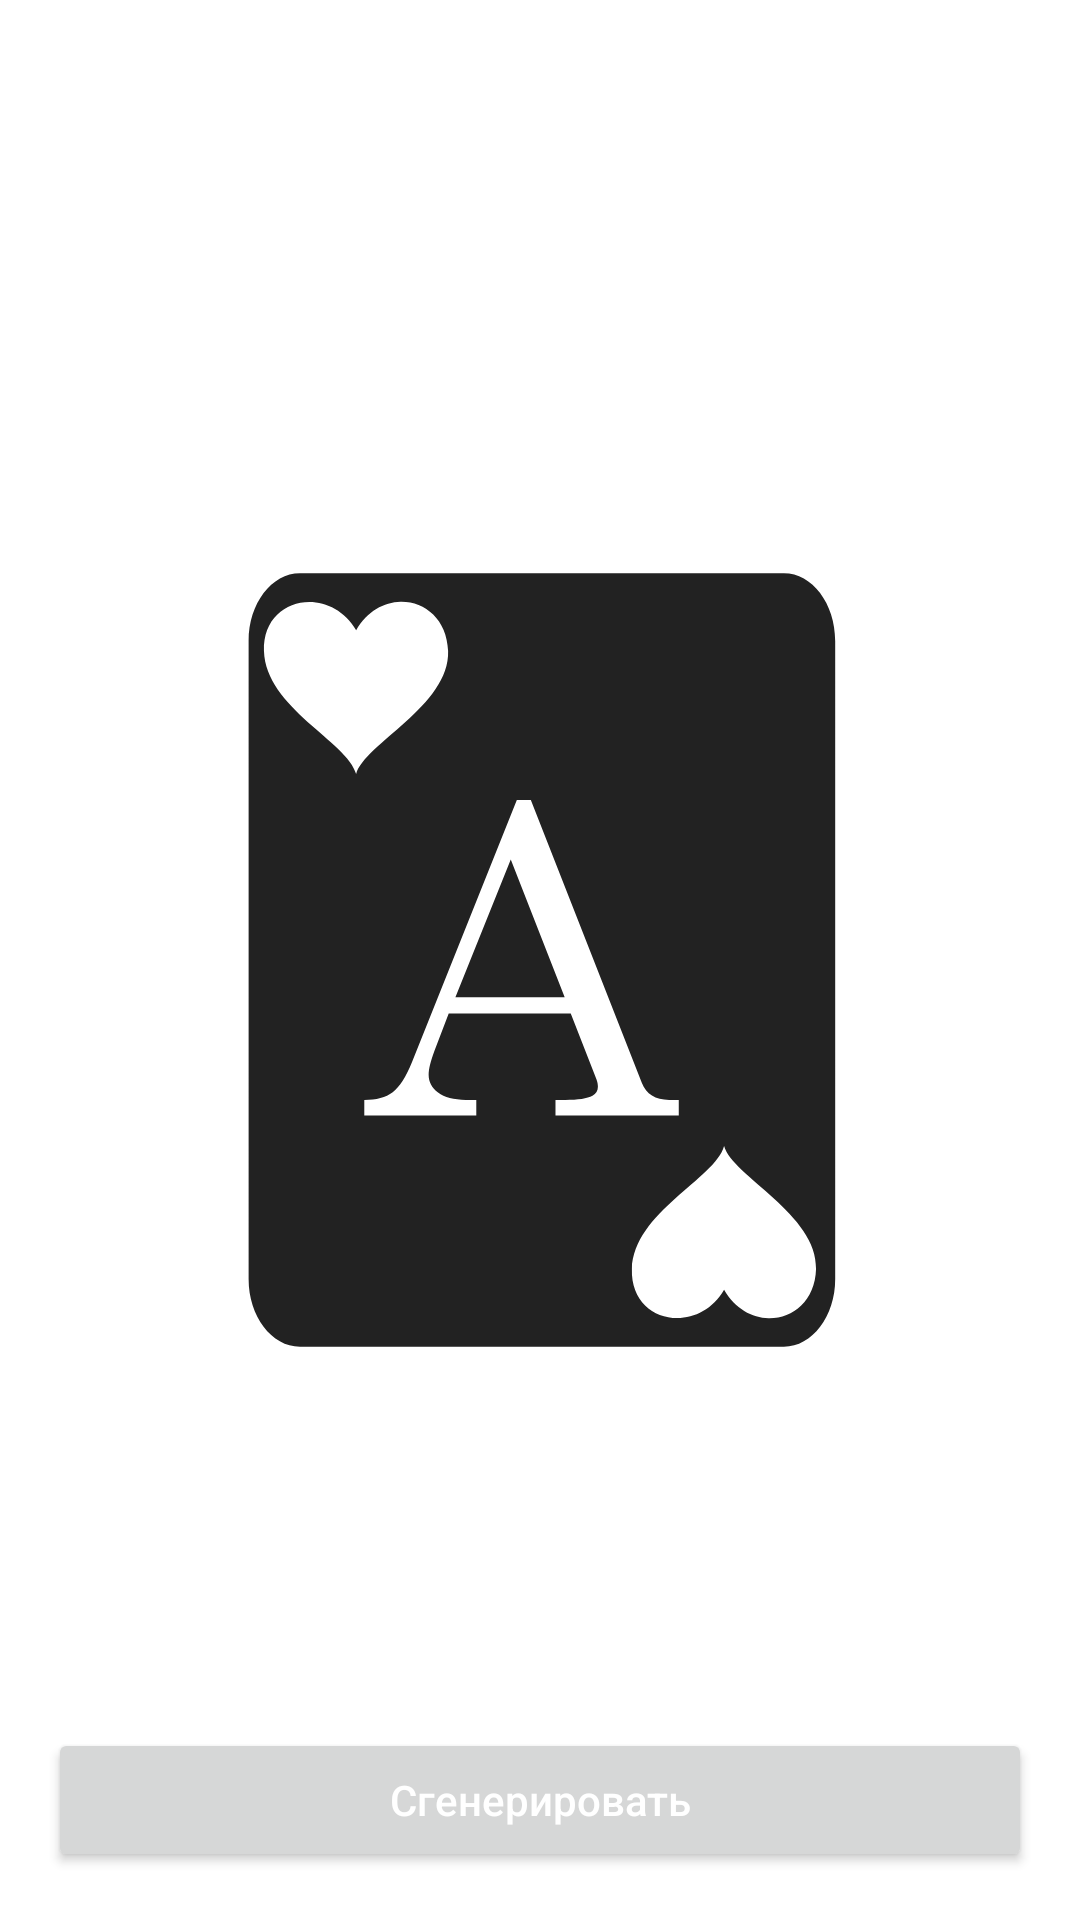

The Android layout XML behind this screen, and the referenced resources:
<!-- AndroidManifest.xml: application theme Theme.MyGame.NoActionBar -->
<!-- res/layout/fragment_card_random.xml -->
<?xml version="1.0" encoding="utf-8"?>
<FrameLayout xmlns:android="http://schemas.android.com/apk/res/android"
    xmlns:tools="http://schemas.android.com/tools"
    android:layout_width="match_parent"
    android:layout_height="match_parent"
    tools:context=".fragment.CardRandomFragment">

    <RelativeLayout
        android:layout_width="match_parent"
        android:layout_height="match_parent">

        <ImageView
            android:id="@+id/card"
            android:layout_width="300dp"
            android:layout_height="wrap_content"
            android:layout_centerInParent="true"
            android:src="@drawable/card_sprite__41_"/>

        <Button
            android:id="@+id/randomBt"
            android:layout_width="match_parent"
            android:layout_height="wrap_content"
            android:layout_alignParentBottom="true"
            android:layout_centerHorizontal="true"
            android:layout_margin="16dp"
            android:hint="@string/Generation"
            android:textColorHint="@color/white" />

    </RelativeLayout>


</FrameLayout>
<!-- resources referenced by this layout -->
<resources>
  <color name="white">#FFFFFFFF</color>
  <!-- drawable card_sprite__41_ (drawable) -->
  <vector xmlns:android="http://schemas.android.com/apk/res/android"
      android:width="512dp"
      android:height="512dp"
      android:viewportWidth="512"
      android:viewportHeight="512">
    <path
        android:pathData="M119.436,36C103.31,36 90.236,53.237 90.236,74.5V437.5C90.236,458.763 103.31,476 119.436,476H394.734C410.86,476 423.932,458.763 423.932,437.5V74.5C423.932,53.237 410.86,36 394.734,36H119.436ZM176.65,52.174H176.652C190.264,51.856 203.154,62.029 203.725,80.217C204.701,111.307 155.987,133.162 151.415,150.232C146.417,131.583 100.001,112.659 98.965,80.217C97.97,49.062 136.366,42.307 151.415,68.369C157.675,57.523 167.337,52.392 176.65,52.174V52.174ZM242.82,165.004H250.783L313.904,325.838C316.44,332.336 321.631,335.586 329.477,335.586H334.945V344.502H264.811V335.586H270.398C277.689,335.586 282.84,334.794 285.852,333.209C287.912,332.099 288.942,330.394 288.942,328.096C288.942,326.749 288.664,325.322 288.109,323.816L273.489,286.492H204.066L195.866,307.889C193.726,313.595 192.656,318.111 192.656,321.439C192.656,325.323 194.438,328.652 198.004,331.426C201.649,334.2 206.92,335.586 213.814,335.586H219.758V344.502H156.043V335.586C162.858,335.586 168.247,334.12 172.209,331.187C176.171,328.176 179.819,322.511 183.146,314.189L242.82,165.004V165.004ZM239.373,198.883L207.871,277.219H270.041L239.373,198.883ZM360.73,361.77C365.302,378.84 414.019,400.693 413.042,431.783C412.472,449.971 399.579,460.144 385.968,459.826H385.966C376.653,459.608 366.993,454.476 360.731,443.631C345.683,469.692 307.286,462.939 308.281,431.783C309.317,399.341 355.732,380.419 360.73,361.77Z"
        android:fillColor="#222222"/>
  </vector>
  <string name="Generation">Сгенерировать</string>
  <style name="Theme.MyGame.NoActionBar">
          <item name="windowActionBar">false</item>
          <item name="windowNoTitle">true</item>
      </style>
</resources>
